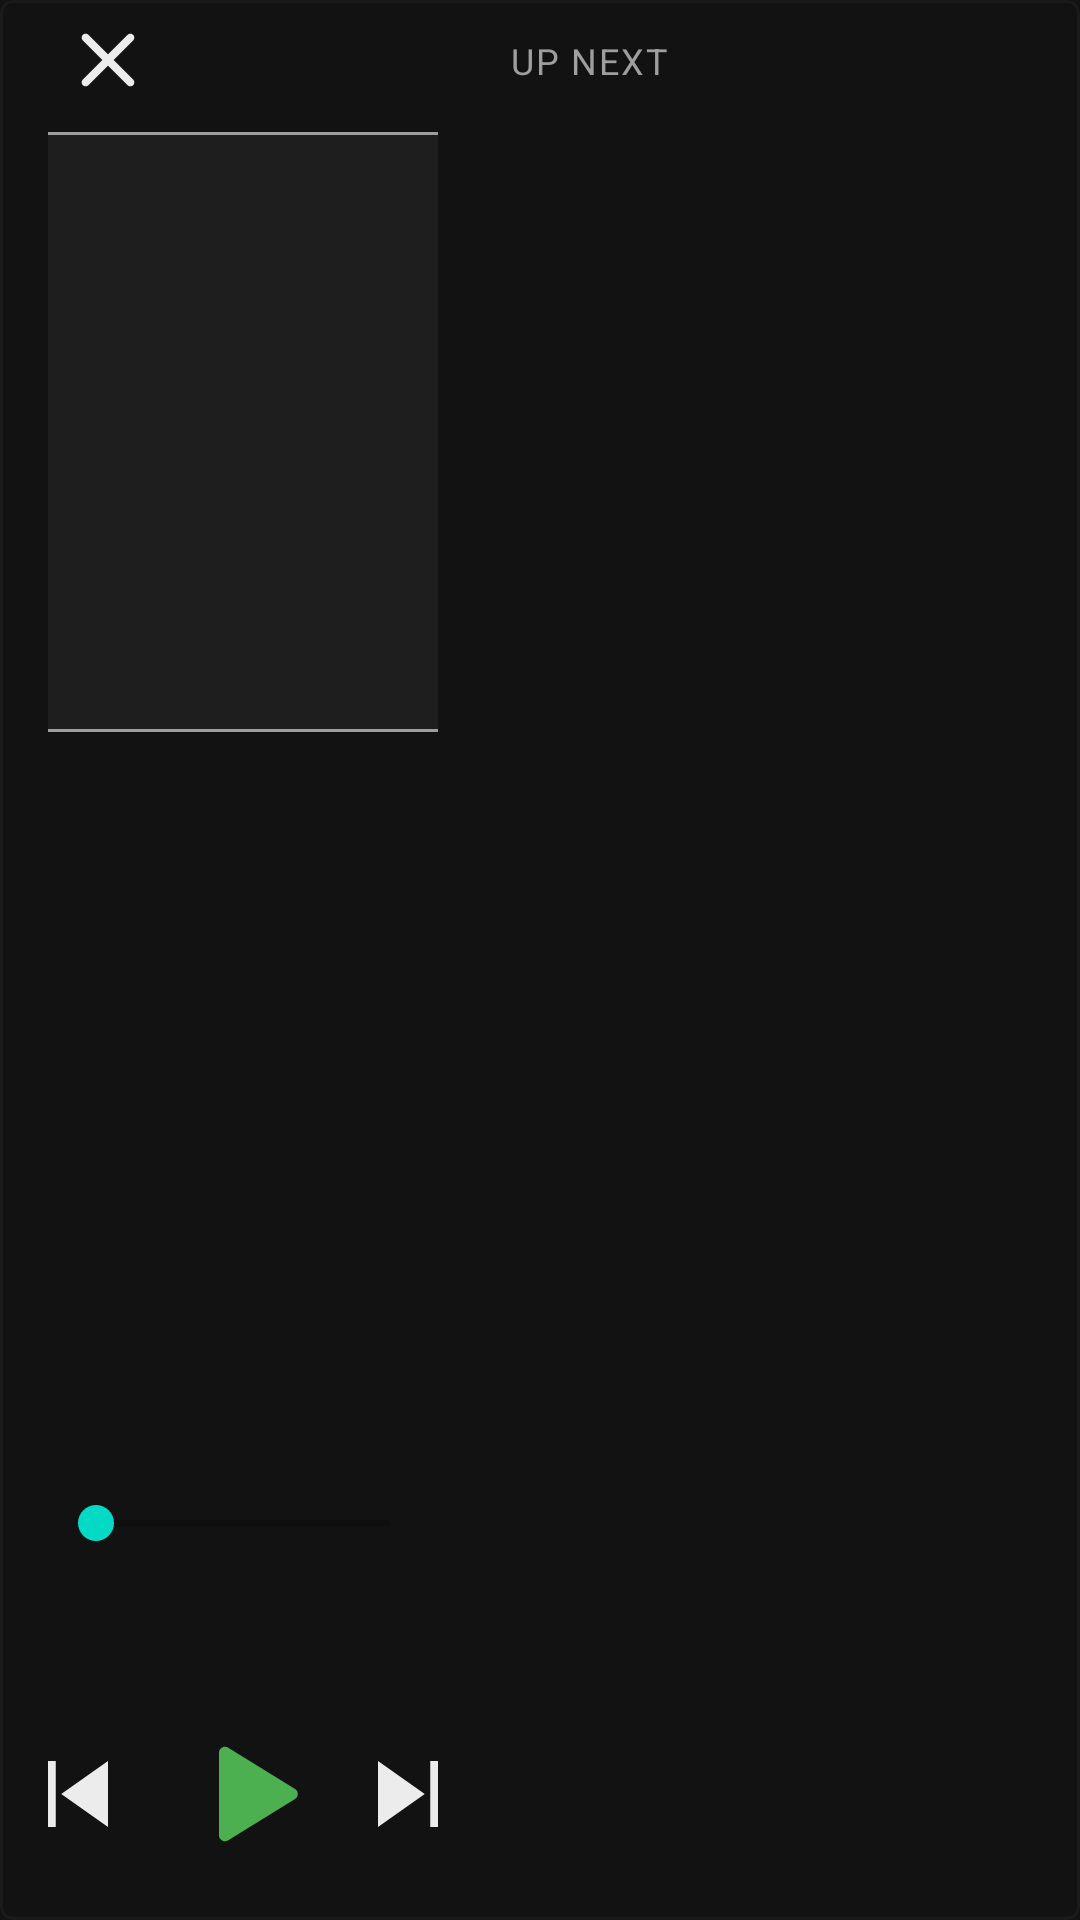

This screen was rendered from an Android layout file. Write that file and the resources it references.
<!-- AndroidManifest.xml: activity theme Theme.NavPlayer -->
<!-- res/layout/activity_now_playing.xml -->
<?xml version="1.0" encoding="utf-8"?>
<androidx.constraintlayout.widget.ConstraintLayout xmlns:android="http://schemas.android.com/apk/res/android"
    xmlns:app="http://schemas.android.com/apk/res-auto"
    xmlns:tools="http://schemas.android.com/tools"
    android:layout_width="match_parent"
    android:layout_height="match_parent"
    android:background="@color/bg"
    tools:context=".ui.NowPlayingActivity">

    <ImageView
        android:id="@+id/backgroundArt"
        android:layout_width="0dp"
        android:layout_height="0dp"
        android:alpha="0.3"
        android:contentDescription="@null"
        android:scaleType="centerCrop"
        android:src="@drawable/ic_cover_placeholder"
        app:layout_constraintBottom_toBottomOf="parent"
        app:layout_constraintEnd_toEndOf="parent"
        app:layout_constraintStart_toStartOf="parent"
        app:layout_constraintTop_toTopOf="parent" />

    <View
        android:id="@+id/scrim"
        android:layout_width="0dp"
        android:layout_height="0dp"
        android:background="@color/scrim"
        app:layout_constraintBottom_toBottomOf="parent"
        app:layout_constraintEnd_toEndOf="parent"
        app:layout_constraintStart_toStartOf="parent"
        app:layout_constraintTop_toTopOf="parent" />

    <androidx.constraintlayout.widget.Guideline
        android:id="@+id/panelGuide"
        android:layout_width="wrap_content"
        android:layout_height="wrap_content"
        android:orientation="vertical"
        app:layout_constraintGuide_percent="0.45" />

    <androidx.constraintlayout.widget.ConstraintLayout
        android:id="@+id/leftPanel"
        android:layout_width="0dp"
        android:layout_height="0dp"
        android:clipChildren="true"
        android:clipToPadding="true"
        android:elevation="4dp"
        android:paddingHorizontal="16dp"
        android:paddingBottom="12dp"
        app:layout_constraintBottom_toBottomOf="parent"
        app:layout_constraintEnd_toStartOf="@id/panelGuide"
        app:layout_constraintStart_toStartOf="parent"
        app:layout_constraintTop_toTopOf="parent">

        <ImageButton
            android:id="@+id/closeButton"
            android:layout_width="40dp"
            android:layout_height="40dp"
            android:background="?attr/selectableItemBackgroundBorderless"
            android:contentDescription="@string/close"
            android:padding="@dimen/transport_icon_padding"
            android:scaleType="fitCenter"
            android:src="@drawable/ic_close"
            app:layout_constraintStart_toStartOf="parent"
            app:layout_constraintTop_toTopOf="parent"
            app:tint="@color/on_surface" />

        <ImageView
            android:id="@+id/coverArt"
            android:layout_width="@dimen/cover_art_now_playing"
            android:layout_height="@dimen/cover_art_now_playing"
            android:layout_marginTop="4dp"
            android:contentDescription="@string/cover_art"
            android:scaleType="centerCrop"
            android:src="@drawable/ic_cover_placeholder"
            app:layout_constraintEnd_toEndOf="parent"
            app:layout_constraintStart_toStartOf="parent"
            app:layout_constraintTop_toBottomOf="@id/closeButton" />

        <TextView
            android:id="@+id/trackTitle"
            android:layout_width="0dp"
            android:layout_height="wrap_content"
            android:layout_marginTop="12dp"
            android:ellipsize="end"
            android:gravity="center_horizontal"
            android:maxLines="2"
            android:textColor="@color/on_surface"
            android:textSize="20sp"
            android:textStyle="bold"
            app:layout_constraintEnd_toEndOf="parent"
            app:layout_constraintStart_toStartOf="parent"
            app:layout_constraintTop_toBottomOf="@id/coverArt"
            tools:text="Song title" />

        <TextView
            android:id="@+id/trackArtist"
            android:layout_width="0dp"
            android:layout_height="wrap_content"
            android:layout_marginTop="4dp"
            android:ellipsize="end"
            android:gravity="center_horizontal"
            android:maxLines="1"
            android:textColor="@color/muted"
            android:textSize="15sp"
            app:layout_constraintEnd_toEndOf="parent"
            app:layout_constraintStart_toStartOf="parent"
            app:layout_constraintTop_toBottomOf="@id/trackTitle"
            tools:text="Artist" />

        <LinearLayout
            android:id="@+id/transportRow"
            android:layout_width="wrap_content"
            android:layout_height="wrap_content"
            android:gravity="center"
            android:orientation="horizontal"
            app:layout_constraintBottom_toBottomOf="parent"
            app:layout_constraintEnd_toEndOf="parent"
            app:layout_constraintStart_toStartOf="parent">

            <ImageButton
                android:id="@+id/preButton"
                android:layout_width="52dp"
                android:layout_height="52dp"
                android:background="?attr/selectableItemBackgroundBorderless"
                android:contentDescription="@string/previous"
                android:padding="@dimen/transport_icon_padding"
                android:scaleType="fitCenter"
                android:src="@drawable/ic_skip_previous"
                app:tint="@color/on_surface" />

            <ImageButton
                android:id="@+id/playPauseButton"
                android:layout_width="60dp"
                android:layout_height="60dp"
                android:background="?attr/selectableItemBackgroundBorderless"
                android:contentDescription="@string/play_pause"
                android:padding="@dimen/play_icon_padding"
                android:scaleType="fitCenter"
                android:src="@drawable/ic_play"
                app:tint="@color/primary" />

            <ImageButton
                android:id="@+id/nextButton"
                android:layout_width="52dp"
                android:layout_height="52dp"
                android:background="?attr/selectableItemBackgroundBorderless"
                android:contentDescription="@string/next"
                android:padding="@dimen/transport_icon_padding"
                android:scaleType="fitCenter"
                android:src="@drawable/ic_skip_next"
                app:tint="@color/on_surface" />
        </LinearLayout>

        <TextView
            android:id="@+id/positionText"
            android:layout_width="wrap_content"
            android:layout_height="wrap_content"
            android:textColor="@color/muted"
            android:textSize="12sp"
            app:layout_constraintBottom_toTopOf="@id/transportRow"
            app:layout_constraintStart_toStartOf="parent"
            tools:text="0:00" />

        <TextView
            android:id="@+id/durationText"
            android:layout_width="wrap_content"
            android:layout_height="wrap_content"
            android:textColor="@color/muted"
            android:textSize="12sp"
            app:layout_constraintBottom_toTopOf="@id/transportRow"
            app:layout_constraintEnd_toEndOf="parent"
            tools:text="/ 4:05" />

        <SeekBar
            android:id="@+id/seekBar"
            style="@style/Widget.NavPlayer.SeekBar"
            android:layout_width="0dp"
            android:layout_height="wrap_content"
            android:layout_marginBottom="8dp"
            app:layout_constraintBottom_toTopOf="@id/positionText"
            app:layout_constraintEnd_toEndOf="parent"
            app:layout_constraintStart_toStartOf="parent"
            app:layout_constraintTop_toBottomOf="@id/trackArtist"
            app:layout_constraintVertical_bias="1.0" />
    </androidx.constraintlayout.widget.ConstraintLayout>

    <TextView
        android:id="@+id/upNextHeader"
        android:layout_width="0dp"
        android:layout_height="wrap_content"
        android:layout_marginStart="8dp"
        android:layout_marginTop="12dp"
        android:layout_marginEnd="12dp"
        android:letterSpacing="0.05"
        android:text="@string/up_next"
        android:textAllCaps="true"
        android:textColor="@color/muted"
        android:textSize="12sp"
        app:layout_constraintEnd_toEndOf="parent"
        app:layout_constraintStart_toEndOf="@id/panelGuide"
        app:layout_constraintTop_toTopOf="parent" />

    <androidx.recyclerview.widget.RecyclerView
        android:id="@+id/queueList"
        android:layout_width="0dp"
        android:layout_height="0dp"
        android:layout_marginStart="8dp"
        android:layout_marginTop="8dp"
        android:layout_marginEnd="12dp"
        android:layout_marginBottom="12dp"
        android:clipToPadding="false"
        android:elevation="4dp"
        app:layout_constraintBottom_toBottomOf="parent"
        app:layout_constraintEnd_toEndOf="parent"
        app:layout_constraintStart_toEndOf="@id/panelGuide"
        app:layout_constraintTop_toBottomOf="@id/upNextHeader"
        tools:listitem="@layout/item_queue_track" />
</androidx.constraintlayout.widget.ConstraintLayout>
<!-- res/layout/item_queue_track.xml (included above) -->
<?xml version="1.0" encoding="utf-8"?>
<LinearLayout xmlns:android="http://schemas.android.com/apk/res/android"
    xmlns:tools="http://schemas.android.com/tools"
    android:layout_width="match_parent"
    android:layout_height="wrap_content"
    android:background="?attr/selectableItemBackground"
    android:clickable="true"
    android:focusable="true"
    android:gravity="center_vertical"
        android:minHeight="@dimen/queue_row_min_height"
    android:orientation="vertical"
    android:paddingHorizontal="12dp"
    android:paddingVertical="8dp">

    <TextView
        android:id="@+id/queueTitle"
        android:layout_width="match_parent"
        android:layout_height="wrap_content"
        android:ellipsize="end"
        android:maxLines="1"
        android:textColor="@color/on_surface"
        android:textSize="15sp"
        tools:text="Track title" />

    <TextView
        android:id="@+id/queueArtist"
        android:layout_width="match_parent"
        android:layout_height="wrap_content"
        android:ellipsize="end"
        android:maxLines="1"
        android:textColor="@color/muted"
        android:textSize="12sp"
        tools:text="Artist" />
</LinearLayout>
<!-- resources referenced by this layout -->
<resources>
  <color name="bg">#FF121212</color>
  <color name="muted">#FF9E9E9E</color>
  <color name="on_surface">#FFECECEC</color>
  <color name="primary">#FF4CAF50</color>
  <color name="scrim">#CC121212</color>
  <dimen name="cover_art_now_playing">200dp</dimen>
  <dimen name="play_icon_padding">6dp</dimen>
  <dimen name="queue_row_min_height">44dp</dimen>
  <dimen name="transport_icon_padding">4dp</dimen>
  <!-- drawable ic_close (drawable) -->
  <vector xmlns:android="http://schemas.android.com/apk/res/android"
      android:width="24dp"
      android:height="24dp"
      android:viewportWidth="24"
      android:viewportHeight="24">
      <path
          android:fillColor="#FFFFFFFF"
          android:pathData="M18.3,5.71c-0.39,-0.39 -1.02,-0.39 -1.41,0L12,10.59 7.11,5.7c-0.39,-0.39 -1.02,-0.39 -1.41,0c-0.39,0.39 -0.39,1.02 0,1.41L10.59,12l-4.89,4.89c-0.39,0.39 -0.39,1.02 0,1.41c0.39,0.39 1.02,0.39 1.41,0L12,13.41l4.89,4.89c0.39,0.39 1.02,0.39 1.41,0c0.39,-0.39 0.39,-1.02 0,-1.41L13.41,12l4.89,-4.89c0.39,-0.39 0.39,-1.02 0,-1.41z" />
  </vector>
  <!-- drawable ic_cover_placeholder (drawable) -->
  <?xml version="1.0" encoding="utf-8"?>
  <shape xmlns:android="http://schemas.android.com/apk/res/android"
      android:shape="rectangle">
      <solid android:color="@color/surface" />
      <corners android:radius="4dp" />
      <stroke
          android:width="1dp"
          android:color="@color/muted" />
  </shape>
  <!-- drawable ic_play (drawable) -->
  <vector xmlns:android="http://schemas.android.com/apk/res/android"
      android:width="24dp"
      android:height="24dp"
      android:viewportWidth="24"
      android:viewportHeight="24">
      <path
          android:fillColor="#FFFFFFFF"
          android:pathData="M8,5.14v13.72c0,0.79 0.87,1.27 1.54,0.84l11.14,-6.86c0.61,-0.38 0.61,-1.29 0,-1.67L9.54,4.3C8.87,3.87 8,4.35 8,5.14z" />
  </vector>
  <!-- drawable ic_skip_next (drawable) -->
  <vector xmlns:android="http://schemas.android.com/apk/res/android"
      android:width="24dp"
      android:height="24dp"
      android:viewportWidth="24"
      android:viewportHeight="24">
      <path
          android:fillColor="#FFFFFFFF"
          android:pathData="M6,6v12l8.5,-6L6,6zM15.5,6H18v12h-2.5V6z" />
  </vector>
  <!-- drawable ic_skip_previous (drawable) -->
  <vector xmlns:android="http://schemas.android.com/apk/res/android"
      android:width="24dp"
      android:height="24dp"
      android:viewportWidth="24"
      android:viewportHeight="24">
      <path
          android:fillColor="#FFFFFFFF"
          android:pathData="M6,6h2.5v12H6V6zM9.5,12l8.5,6V6L9.5,12z" />
  </vector>
  <string name="close">Close</string>
  <string name="cover_art">Cover art</string>
  <string name="next">Next</string>
  <string name="play_pause">Play or pause</string>
  <string name="previous">Previous</string>
  <string name="up_next">Up next</string>
  <style name="Widget.NavPlayer.SeekBar" parent="Widget.AppCompat.SeekBar">
          <item name="android:minHeight">@dimen/touch_target_min</item>
          <item name="android:paddingTop">12dp</item>
          <item name="android:paddingBottom">12dp</item>
      </style>
  <style name="Theme.NavPlayer" parent="Theme.MaterialComponents.DayNight.NoActionBar">
          <item name="android:statusBarColor">@color/bg</item>
          <item name="android:navigationBarColor">@color/bg</item>
          <item name="android:windowBackground">@color/bg</item>
          <item name="colorPrimary">@color/primary</item>
          <item name="colorSurface">@color/surface</item>
          <item name="android:textColorPrimary">@color/on_surface</item>
      </style>
  <color name="surface">#FF1E1E1E</color>
  <dimen name="touch_target_min">48dp</dimen>
</resources>
